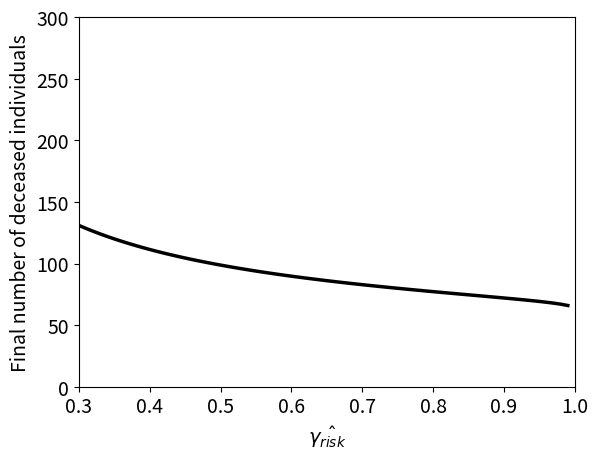

This chart was generated by the following Python code:
import numpy as np
import matplotlib.pyplot as plt
from scipy.integrate import odeint

#Set parameters
N = 1000
I0 = 1
gamma = -np.log(1 - 0.3)
mu = -np.log(1 - 0.1)
muHat = -np.log(1 - 0.05)
n = 7
etaA = 2/3
etaB = 2/3
tauA = 2/3
tauB = 2/3
treatmentsAvailable = 500

maxT = 80
gammaRiskHats = np.linspace(0.3, 1.0, 71)

#Define functions determining how many treatments should be given to each group based on the total number of currently available treatments and the number of infectious individuals in each group
def fA(currentlyAvailable, IA, IB):
    return (IA / (IA + IB)) * currentlyAvailable

def fB(currentlyAvailable, IA, IB):
    return (IB / (IA + IB)) * currentlyAvailable

#Define functions to calculate number of treatments provided to each group from the number intended for each one as a function of the total number available and the number of infectious individuals in each group
def numTreatmentsAA(currentlyAvailable, IA, IB):
    return np.min([fA(currentlyAvailable, IA, IB), IA])

def numTreatmentsBB(currentlyAvailable, IA, IB):
    return np.min([fB(currentlyAvailable, IA, IB), IB])

def numTreatmentsBA(currentlyAvailable, IA, IB):
    return np.min([IA - numTreatmentsAA(currentlyAvailable, IA, IB), fB(currentlyAvailable, IA, IB) - numTreatmentsBB(currentlyAvailable, IA, IB)])

def numTreatmentsAB(currentlyAvailable, IA, IB):
    return np.min([IB - numTreatmentsBB(currentlyAvailable, IA, IB), fA(currentlyAvailable, IA, IB) - numTreatmentsAA(currentlyAvailable, IA, IB)])

#Calculate beta parameters
betaAA = etaA * tauA * n
betaAB = etaA * tauB * n
betaBA = etaB * tauA * n
betaBB = etaB * tauB * n

#Create list for storing final fatality numbers for each number of available treatments
finalDs = []

for gammaRiskHat in gammaRiskHats:

    gammaHat = -np.log(1 - gammaRiskHat)
    
    #Set up equations (where X = [SA, SB, IA, IB, TA, TB, R, D])
    def dX_dt(X, t):
        return [-betaAA*X[2]*X[0]/N - betaBA*X[3]*X[0]/N,
                -betaAB*X[2]*X[1]/N - betaBB*X[3]*X[1]/N,
                betaAA*X[2]*X[0]/N + betaBA*X[3]*X[0]/N - numTreatmentsAA(treatmentsAvailable - (X[4] + X[5]), X[2], X[3]) - numTreatmentsBA(treatmentsAvailable - (X[4] + X[5]), X[2], X[3]) - gamma*X[2] - mu*X[2],
                betaAB*X[2]*X[1]/N + betaBB*X[3]*X[1]/N - numTreatmentsBB(treatmentsAvailable - (X[4] + X[5]), X[2], X[3]) - numTreatmentsAB(treatmentsAvailable - (X[4] + X[5]), X[2], X[3]) - gamma*X[3] - mu*X[3],
                numTreatmentsAA(treatmentsAvailable - (X[4] + X[5]), X[2], X[3]) + numTreatmentsBA(treatmentsAvailable - (X[4] + X[5]), X[2], X[3]) - gammaHat*X[4] - muHat*X[4],
                numTreatmentsBB(treatmentsAvailable - (X[4] + X[5]), X[2], X[3]) + numTreatmentsAB(treatmentsAvailable - (X[4] + X[5]), X[2], X[3]) - gammaHat*X[5] - muHat*X[5],
                gamma*X[2] + gamma*X[3] + gammaHat*X[4] + gammaHat*X[5],
                mu*X[2] + mu*X[3] + muHat*X[4] + muHat*X[5]]

    #Specify initial conditions
    SA0 = (N - I0)/2
    SB0 = (N - I0)/2
    IA0 = I0/2
    IB0 = I0/2
    TA0 = 0
    TB0 = 0
    R0 = 0
    D0 = 0
    X0 = [SA0, SB0, IA0, IB0, TA0, TB0, R0, D0]
    
    #Solve equations over specified time scale and with specified initial conditions
    plotT = range(0, maxT + 1)
    sol = odeint(dX_dt, X0, plotT)
    S = sol[:,0] + sol[:,1]
    I = sol[:,2] + sol[:,3]
    T = sol[:,4] + sol[:,5]
    R = sol[:,6]
    D = sol[:,7]

    #Check that final number of deceased individuals appears to be converging. If it is not, we should simulate for longer.
    if (abs(D[maxT] - D[maxT - 1]) > 0.1):
        print("WARNING: Possible non-convergence of fatality numbers when T-Hat = " + str(treatmentsAvailable) + ". Consider increasing maxT.")

    #Add final fatlity numbers to list
    finalDs.append(D[maxT])
    print("Completed simulation for gammaRiskHat = " + str(gammaRiskHat))

#Plot results
plt.rcParams.update({'font.size': 14})
plt.figure()
#Plot final fatality numbers against v
plt.plot(gammaRiskHats, finalDs, 'k-', linewidth = 2.5)
plt.xlabel(r'$\hat{\gamma_{risk}}$')
plt.ylabel('Final number of deceased individuals')
plt.xlim([0.3,1.0])
plt.ylim([0, 300])

plt.show()
